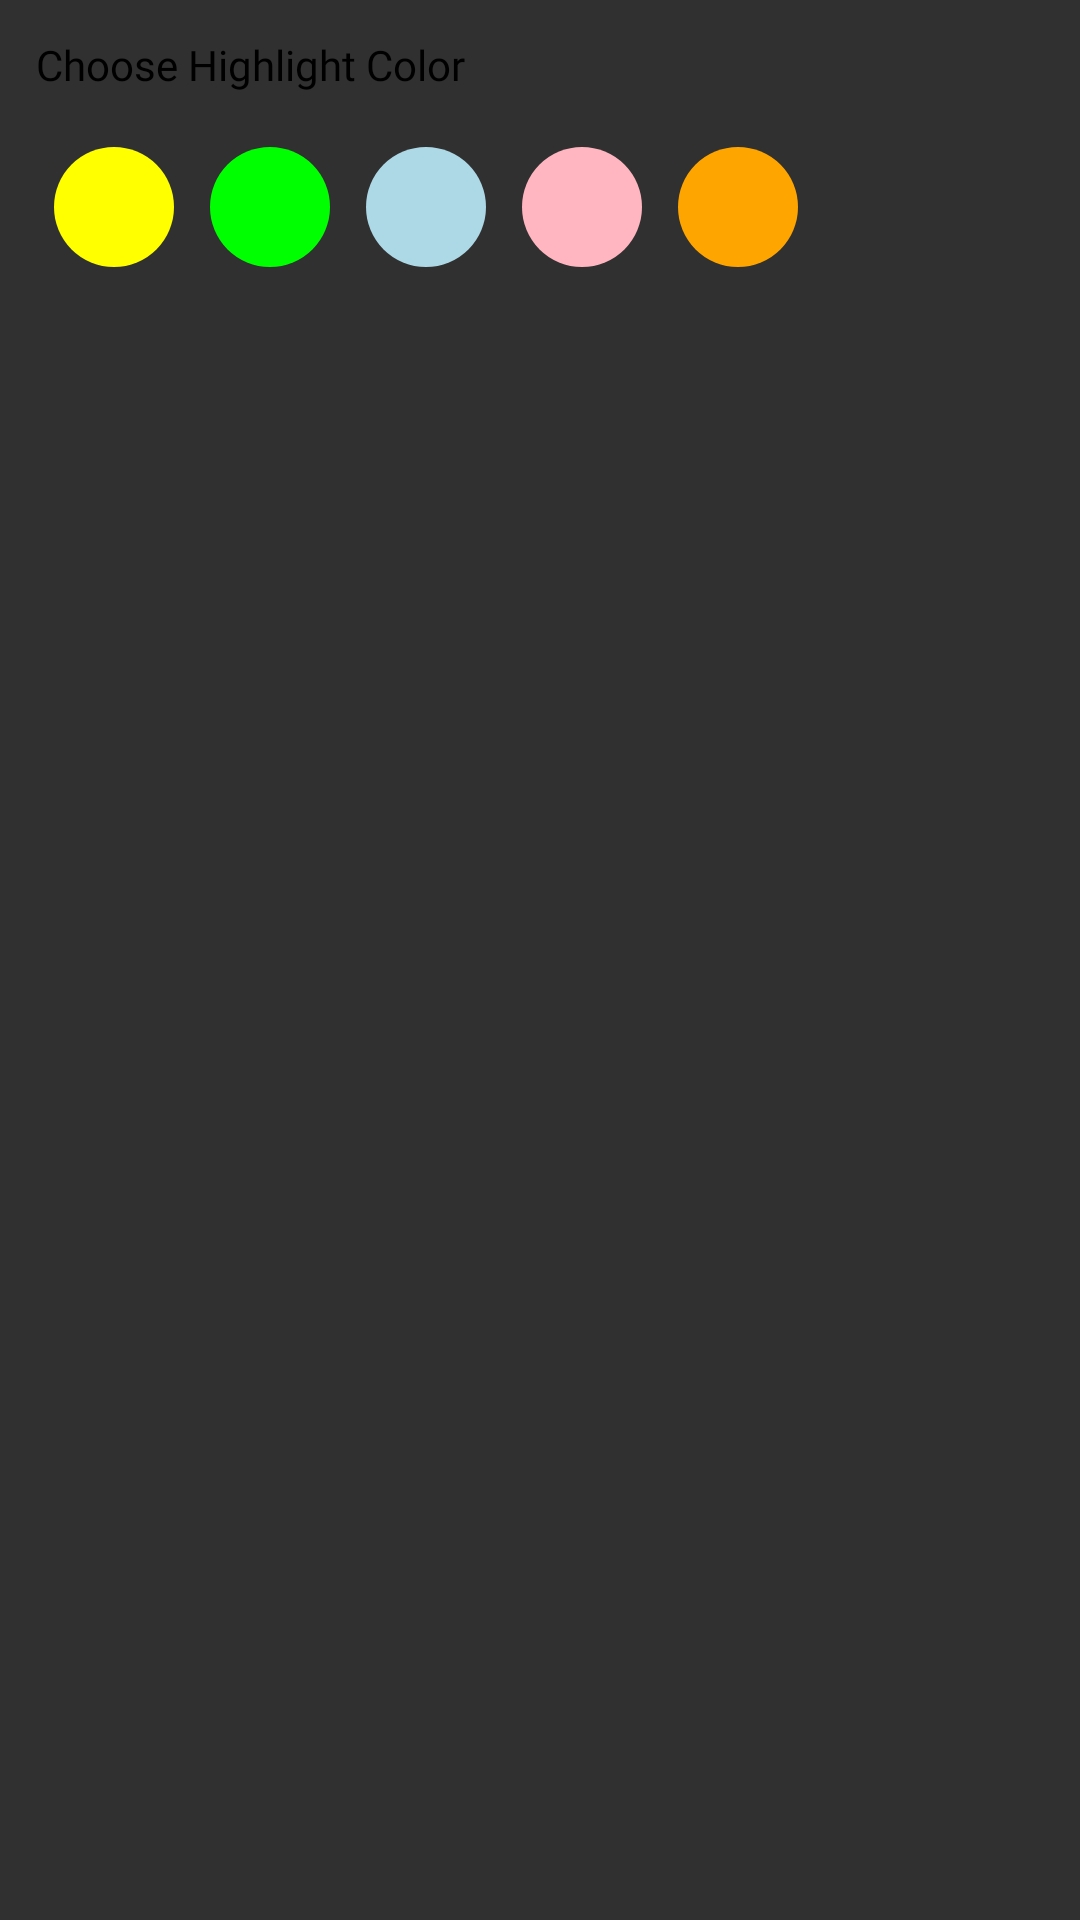

Android layout source for this screen:
<!-- AndroidManifest.xml: application theme Theme.AppCompat.NoActionBar -->
<!-- res/layout/popup_color_picker.xml -->
<?xml version="1.0" encoding="utf-8"?>

<LinearLayout xmlns:android="http://schemas.android.com/apk/res/android"
    android:layout_width="wrap_content"
    android:layout_height="wrap_content"
    android:orientation="vertical"
    android:background="@drawable/popup_background"
    android:padding="12dp">

    <TextView
        android:layout_width="wrap_content"
        android:layout_height="wrap_content"
        android:text="Choose Highlight Color"
        android:textSize="14sp"
        android:textColor="#000000"
        android:fontFamily="@font/inter_semibold"
        android:layout_marginBottom="12dp" />

    <LinearLayout
        android:layout_width="wrap_content"
        android:layout_height="wrap_content"
        android:orientation="horizontal">

        
        <View
            android:id="@+id/colorYellow"
            android:layout_width="40dp"
            android:layout_height="40dp"
            android:background="@drawable/color_circle"
            android:backgroundTint="#FFFF00"
            android:layout_margin="6dp"
            android:clickable="true"
            android:focusable="true" />

        
        <View
            android:id="@+id/colorGreen"
            android:layout_width="40dp"
            android:layout_height="40dp"
            android:background="@drawable/color_circle"
            android:backgroundTint="#00FF00"
            android:layout_margin="6dp"
            android:clickable="true"
            android:focusable="true" />

        
        <View
            android:id="@+id/colorBlue"
            android:layout_width="40dp"
            android:layout_height="40dp"
            android:background="@drawable/color_circle"
            android:backgroundTint="#ADD8E6"
            android:layout_margin="6dp"
            android:clickable="true"
            android:focusable="true" />

        
        <View
            android:id="@+id/colorPink"
            android:layout_width="40dp"
            android:layout_height="40dp"
            android:background="@drawable/color_circle"
            android:backgroundTint="#FFB6C1"
            android:layout_margin="6dp"
            android:clickable="true"
            android:focusable="true" />

        
        <View
            android:id="@+id/colorOrange"
            android:layout_width="40dp"
            android:layout_height="40dp"
            android:background="@drawable/color_circle"
            android:backgroundTint="#FFA500"
            android:layout_margin="6dp"
            android:clickable="true"
            android:focusable="true" />

    </LinearLayout>

</LinearLayout>
<!-- resources referenced by this layout -->
<resources>
  <!-- drawable color_circle (drawable) -->
  <?xml version="1.0" encoding="utf-8"?>
  
  <shape xmlns:android="http://schemas.android.com/apk/res/android"
      android:shape="oval">
      <solid android:color="#FFFFFF" />
      <size android:width="40dp" android:height="40dp" />
  </shape>
</resources>
